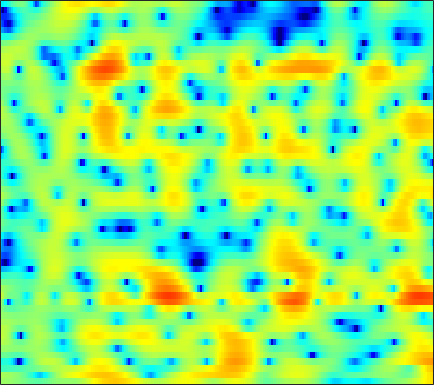

Values plotted in this chart, from the file beside it:
1.2249, 1.2654, 1.2515, 1.1712, 1.0686, 0.92191, 0.74669, 0.59167, 0.31665, -0.0016263, -0.3431, -0.60663, -0.97373, -1.3127, -1.5502, -1.8012, -1.9388, -1.9736, -1.8926, -1.6952, -1.3709, -1.1076, -0.6768, -0.27423
2.089, 1.963, 1.789, 1.595, 1.435, 1.181, 0.8856, 0.6295, 0.2191, -0.2665, -0.8742, -1.417, -2.275, -3.337, -4.266, -5.739, -7.426, -8.606, -9.503, -8.789, -6.919, -5.345, -3.389, -1.716
-3.603, -3.457, -3.277, -3.154, -3.115, -3.094, -3.075, -3.042, -2.948, -2.783, -2.529, -2.316, -2.019, -1.687, -1.443, -1.125, -0.8023, -0.5566, -0.1839, 0.2175, 0.6249, 0.9494, 1.38, 1.796
-5.612, -5.087, -4.884, -5.253, -5.928, -7.516, -10.23, -13.64, -24.06, -18.8, -10.93, -7.704, -4.731, -2.597, -1.353, -0.04162, 0.9811, 1.596, 2.267, 2.772, 3.134, 3.305, 3.456, 3.464
-1.001, -1.053, -1.193, -1.441, -1.671, -2.015, -2.379, -2.567, -2.65, -2.492, -2.057, -1.621, -0.9325, -0.2239, 0.277, 0.8823, 1.366, 1.651, 1.921, 2.069, 2.088, 2.018, 1.829, 1.542
1.206, 1.165, 1.064, 0.9231, 0.8157, 0.6595, 0.5229, 0.4521, 0.4043, 0.4186, 0.5228, 0.6429, 0.8402, 1.055, 1.208, 1.372, 1.455, 1.459, 1.362, 1.118, 0.7106, 0.2897, -0.443, -1.383
2.591, 2.464, 2.153, 1.694, 1.268, 0.6176, -0.05083, -0.5142, -0.9584, -1.091, -0.8832, -0.5515, 0.02484, 0.6333, 1.05, 1.501, 1.798, 1.907, 1.873, 1.627, 1.169, 0.6698, -0.2114, -1.413
3.478, 3.216, 2.61, 1.676, 0.7011, -1.058, -3.63, -6.439, -12.94, -24.07, -10.44, -6.319, -2.979, -0.821, 0.3138, 1.389, 2.068, 2.361, 2.497, 2.372, 2.011, 1.611, 0.9101, 0.08568
3.051, 2.931, 2.598, 2.073, 1.554, 0.741, -0.1611, -0.7891, -1.457, -1.678, -1.383, -0.9169, -0.1611, 0.5962, 1.087, 1.587, 1.884, 1.959, 1.864, 1.55, 0.9786, 0.3917, -0.6367, -1.961
1.93, 1.926, 1.821, 1.66, 1.49, 1.259, 1.024, 0.8768, 0.7419, 0.7014, 0.7357, 0.8175, 0.9543, 1.109, 1.203, 1.284, 1.267, 1.182, 0.9459, 0.5686, 0.001662, -0.5433, -1.471, -2.66
1.09, 0.9699, 0.7491, 0.5371, 0.3986, 0.2526, 0.1635, 0.1591, 0.1668, 0.2082, 0.2959, 0.3742, 0.5104, 0.6472, 0.7369, 0.8324, 0.8717, 0.8509, 0.7435, 0.5526, 0.258, -0.01436, -0.4381, -0.9249
0.6449, -0.1249, -1.1, -1.793, -2.055, -2.072, -1.857, -1.659, -1.379, -1.174, -0.9935, -0.8178, -0.5335, -0.1742, 0.1384, 0.5623, 0.9323, 1.166, 1.341, 1.344, 1.193, 1.008, 0.7163, 0.4117
1.511, -1.084, -6.369, -16.8, -13.3, -6.51, -3.498, -2.419, -1.995, -2.407, -3.398, -4.305, -4.648, -3.236, -1.637, 0.3551, 1.88, 2.642, 3.224, 3.316, 2.967, 2.367, 1.217, -0.225
3.845, 2.588, 0.9536, -0.2445, -0.6782, -0.7384, -0.663, -0.7748, -1.309, -2.517, -4.471, -6.258, -7.374, -5.339, -3.094, -0.5465, 1.245, 2.131, 2.812, 2.911, 2.409, 1.603, -0.1618, -2.914
2.124, 1.623, 0.9969, 0.4237, 0.06288, -0.3592, -0.7561, -1.028, -1.423, -1.786, -2.071, -2.188, -2.118, -1.778, -1.345, -0.67, 0.008655, 0.4648, 0.9185, 1.154, 1.163, 1.046, 0.7076, 0.3054
-0.508, -0.6717, -0.8563, -1.036, -1.168, -1.378, -1.591, -1.764, -2.004, -2.231, -2.406, -2.466, -2.434, -2.187, -1.879, -1.321, -0.6434, -0.1219, 0.5657, 1.161, 1.634, 1.888, 2.108, 2.19
-4.564, -4.304, -4.017, -3.783, -3.66, -3.528, -3.526, -3.618, -3.899, -4.385, -5.112, -5.745, -6.496, -6.726, -6.249, -4.837, -3.012, -1.662, -0.05748, 1.264, 2.309, 2.916, 3.512, 3.867
-10.78, -10.55, -10.13, -9.409, -8.745, -7.867, -7.14, -6.815, -6.729, -7.17, -8.297, -9.792, -13.38, -20.34, -18.38, -10.59, -5.9, -3.411, -0.9157, 0.961, 2.382, 3.186, 3.981, 4.486
-18.89, -23.17, -28.53, -20.47, -16.56, -13.11, -10.82, -9.612, -8.441, -7.729, -7.303, -7.119, -6.861, -6.349, -5.675, -4.375, -2.806, -1.607, -0.1064, 1.203, 2.283, 2.941, 3.619, 4.079
-14.8, -15.86, -16.38, -15.62, -14.48, -12.74, -11.01, -9.818, -8.382, -7.107, -6.005, -5.254, -4.299, -3.355, -2.651, -1.686, -0.7108, 0.0007179, 0.9072, 1.728, 2.435, 2.88, 3.344, 3.66
-11.61, -12.57, -13.48, -13.71, -13.36, -12.25, -10.72, -9.477, -7.855, -6.344, -4.987, -4.065, -2.958, -1.966, -1.283, -0.4395, 0.3302, 0.8691, 1.53, 2.118, 2.629, 2.948, 3.28, 3.486
-10.8, -13.24, -17.98, -25.28, -22.26, -15.61, -11.54, -9.329, -7.033, -5.244, -3.791, -2.877, -1.854, -1.018, -0.4728, 0.1485, 0.688, 1.057, 1.526, 1.97, 2.407, 2.719, 3.082, 3.354
-6.026, -7.351, -9.011, -9.96, -9.806, -8.62, -6.975, -5.771, -4.341, -3.146, -2.171, -1.59, -0.9953, -0.5937, -0.4139, -0.314, -0.3061, -0.3223, -0.264, 0.005453, 0.5318, 1.068, 1.865, 2.625
-1.531, -2.094, -2.739, -3.167, -3.302, -3.253, -2.986, -2.678, -2.219, -1.76, -1.384, -1.187, -1.083, -1.21, -1.519, -2.254, -3.485, -4.779, -6.891, -8.11, -6.409, -4.146, -1.366, 0.7954
-0.4625, -1.077, -1.886, -2.582, -2.996, -3.325, -3.431, -3.383, -3.178, -2.923, -2.673, -2.54, -2.461, -2.59, -2.839, -3.495, -4.67, -5.985, -8.255, -9.751, -7.719, -5.119, -2.015, 0.364
-1.43, -2.643, -4.477, -6.404, -7.62, -8.455, -8.266, -7.792, -7.061, -6.457, -5.943, -5.586, -5.054, -4.487, -4.057, -3.535, -3.11, -2.826, -2.427, -1.841, -1.005, -0.2371, 0.8878, 1.975
-1.454, -3.271, -6.574, -11.7, -18.5, -24.22, -14.86, -12.18, -10.67, -10.46, -11.03, -11.37, -10.61, -8.338, -6.468, -4.245, -2.445, -1.353, -0.1807, 0.7548, 1.52, 2.019, 2.568, 3.029
1.235, 0.06303, -1.71, -3.556, -4.768, -5.901, -6.465, -6.782, -7.51, -8.982, -11.7, -14.59, -14.35, -9.152, -5.993, -2.904, -0.7062, 0.5115, 1.704, 2.473, 2.888, 2.994, 2.892, 2.587
2.722, 2.065, 1.14, 0.2287, -0.4038, -1.157, -1.768, -2.152, -2.562, -2.908, -3.083, -2.989, -2.471, -1.496, -0.6058, 0.6012, 1.668, 2.292, 2.857, 3.078, 2.897, 2.458, 1.403, -0.3663
1.18, 0.6103, -0.189, -0.9371, -1.421, -1.891, -2.111, -2.111, -1.94, -1.589, -1.13, -0.7151, -0.09843, 0.5616, 1.06, 1.686, 2.194, 2.481, 2.676, 2.623, 2.274, 1.787, 0.773, -0.7002
-1.492, -2.399, -3.784, -5.264, -6.247, -6.949, -6.652, -5.886, -4.574, -3.225, -2, -1.19, -0.2412, 0.5519, 1.054, 1.605, 2.014, 2.23, 2.39, 2.395, 2.253, 2.052, 1.679, 1.232
-3.459, -4.725, -7.004, -10.47, -14.76, -33.24, -16.9, -11.48, -7.365, -4.711, -2.8, -1.708, -0.5687, 0.2884, 0.7811, 1.272, 1.622, 1.796, 1.95, 2.034, 2.066, 2.069, 2.064, 2.052
-3.603, -4.314, -5.384, -6.497, -7.181, -7.48, -6.844, -5.863, -4.315, -2.836, -1.599, -0.8497, -0.09474, 0.4178, 0.6703, 0.8414, 0.8757, 0.8525, 0.7925, 0.7796, 0.8623, 1.004, 1.274, 1.614
-3.993, -4.008, -3.833, -3.492, -3.157, -2.604, -1.946, -1.399, -0.6569, 0.007058, 0.5223, 0.7909, 0.9582, 0.8928, 0.6762, 0.1903, -0.5207, -1.148, -2.008, -2.66, -2.752, -2.362, -1.389, -0.1906
-8.625, -7.519, -5.471, -3.521, -2.278, -0.9211, 0.1677, 0.8083, 1.446, 1.845, 2.002, 1.948, 1.652, 1.062, 0.3982, -0.82, -2.502, -4.215, -7.415, -12.68, -18.21, -12.57, -6.657, -2.988
-17.25, -12.07, -7.099, -3.874, -2.134, -0.4137, 0.7894, 1.41, 1.916, 2.112, 2.018, 1.754, 1.139, 0.2292, -0.6382, -2.057, -3.762, -5.168, -7.138, -8.688, -8.96, -7.945, -5.574, -3.013
-4.625, -3.826, -2.516, -1.171, -0.2721, 0.6888, 1.346, 1.65, 1.812, 1.69, 1.292, 0.8228, -0.05073, -1.216, -2.296, -3.994, -6.001, -7.647, -9.566, -10.33, -9.197, -7.574, -5.073, -2.697
-0.7703, -0.2762, 0.3417, 0.8759, 1.2, 1.485, 1.562, 1.483, 1.193, 0.6746, -0.05579, -0.7292, -1.762, -2.985, -4.046, -5.807, -8.118, -10.53, -15.62, -20.69, -13.48, -9.302, -5.398, -2.565
0.6719, 1.045, 1.392, 1.556, 1.55, 1.377, 1.008, 0.5746, -0.2286, -1.267, -2.497, -3.499, -4.811, -5.84, -6.358, -6.763, -7.028, -7.124, -7.037, -6.511, -5.344, -4.175, -2.507, -0.9145
1.647, 1.848, 1.919, 1.779, 1.527, 1.034, 0.3352, -0.3519, -1.538, -3.111, -5.333, -7.585, -11.65, -15.47, -13.99, -9.892, -7.007, -5.471, -3.897, -2.655, -1.595, -0.8898, -0.04197, 0.675
2.71, 2.59, 2.196, 1.596, 1.063, 0.2894, -0.5039, -1.079, -1.907, -2.912, -4.277, -5.612, -7.61, -8.699, -7.982, -5.722, -3.446, -2.046, -0.6161, 0.4051, 1.088, 1.376, 1.517, 1.38
2.969, 2.392, 1.261, -0.2999, -1.696, -3.636, -4.822, -4.791, -3.906, -2.913, -2.096, -1.636, -1.145, -0.6156, -0.1265, 0.6641, 1.492, 2.058, 2.66, 3.022, 3.089, 2.914, 2.311, 1.204
1.423, 0.641, -0.8733, -3.179, -5.689, -10.99, -19.56, -13.89, -7.706, -4.317, -2.159, -0.9897, 0.2003, 1.111, 1.677, 2.296, 2.786, 3.055, 3.269, 3.282, 3.054, 2.719, 1.999, 0.933
-0.07551, -0.5102, -1.325, -2.355, -3.2, -4.189, -4.635, -4.45, -3.634, -2.514, -1.397, -0.6373, 0.2531, 0.9882, 1.44, 1.899, 2.204, 2.339, 2.382, 2.267, 1.994, 1.684, 1.164, 0.5405
-0.4763, -0.5397, -0.7361, -0.9958, -1.215, -1.448, -1.534, -1.484, -1.233, -0.8132, -0.2954, 0.1189, 0.6561, 1.137, 1.434, 1.738, 1.899, 1.925, 1.827, 1.588, 1.222, 0.8703, 0.3263, -0.2604
-0.1941, 0.02055, 0.1572, 0.1177, 0.01135, -0.1914, -0.3981, -0.4847, -0.4548, -0.2133, 0.2216, 0.6232, 1.17, 1.653, 1.933, 2.174, 2.247, 2.175, 1.922, 1.495, 0.8996, 0.3684, -0.4652, -1.406
0.6333, 1.215, 1.566, 1.446, 1.087, 0.263, -0.8354, -1.651, -2.291, -1.953, -0.8106, 0.1999, 1.413, 2.318, 2.775, 3.075, 3.071, 2.884, 2.412, 1.702, 0.7779, -0.04951, -1.302, -2.743
2.435, 3.118, 3.439, 3.134, 2.432, 0.749, -2.192, -5.999, -19.68, -10.46, -3.366, -0.6415, 1.578, 2.828, 3.32, 3.506, 3.235, 2.79, 1.909, 0.7435, -0.6501, -1.859, -3.625, -5.456
3.514, 3.858, 4.012, 3.81, 3.383, 2.507, 1.325, 0.4067, -0.3895, -0.2879, 0.5225, 1.207, 1.901, 2.195, 2.099, 1.562, 0.5631, -0.4236, -2.033, -3.846, -5.819, -7.388, -9.988, -13.82
3.164, 3.388, 3.561, 3.581, 3.511, 3.312, 3.04, 2.835, 2.612, 2.464, 2.338, 2.212, 1.901, 1.286, 0.5597, -0.8384, -2.863, -4.908, -8.345, -12.22, -14.37, -14.27, -13.81, -14.15
1.964, 2.237, 2.533, 2.744, 2.873, 2.985, 3.066, 3.101, 3.097, 3.031, 2.862, 2.64, 2.156, 1.387, 0.5778, -0.8987, -2.94, -4.962, -8.549, -12.93, -14.74, -13.02, -10.54, -8.824
-0.6389, -0.3773, -0.06249, 0.2631, 0.5162, 0.8955, 1.296, 1.591, 1.942, 2.208, 2.354, 2.357, 2.196, 1.841, 1.429, 0.67, -0.2892, -1.103, -2.191, -3.084, -3.543, -3.574, -3.287, -2.798
-5.149, -5.232, -5.285, -5.087, -4.721, -3.93, -2.941, -2.162, -1.158, -0.2903, 0.4025, 0.7977, 1.164, 1.348, 1.377, 1.297, 1.111, 0.9358, 0.7086, 0.5315, 0.4492, 0.4638, 0.5719, 0.7446
-10.93, -12.19, -14.13, -15.45, -14.78, -12.1, -9.168, -7.253, -5.14, -3.462, -2.156, -1.373, -0.5538, 0.04221, 0.3778, 0.7195, 0.9665, 1.115, 1.282, 1.447, 1.621, 1.767, 1.978, 2.192
-14.76, -16.62, -19.9, -23.57, -22.23, -16.8, -12.48, -9.977, -7.39, -5.399, -3.875, -2.97, -2.027, -1.306, -0.8698, -0.3907, 0.02768, 0.3214, 0.7028, 1.091, 1.49, 1.79, 2.185, 2.569
-16.59, -17.62, -17.58, -16.3, -14.81, -12.54, -10.19, -8.567, -6.691, -5.189, -4.044, -3.406, -2.792, -2.366, -2.13, -1.851, -1.53, -1.225, -0.7085, -0.09902, 0.5719, 1.084, 1.755, 2.396
-21.08, -31.81, -20.28, -14.18, -11.37, -8.642, -6.584, -5.366, -4.117, -3.277, -2.824, -2.739, -2.927, -3.422, -3.916, -4.509, -4.719, -4.458, -3.59, -2.414, -1.183, -0.2957, 0.8009, 1.792
-6.998, -7.189, -6.579, -5.321, -4.21, -2.835, -1.696, -1.054, -0.4978, -0.3332, -0.6086, -1.131, -2.352, -4.361, -6.588, -11.08, -16.86, -14.46, -9.187, -5.873, -3.703, -2.449, -1.042, 0.224
